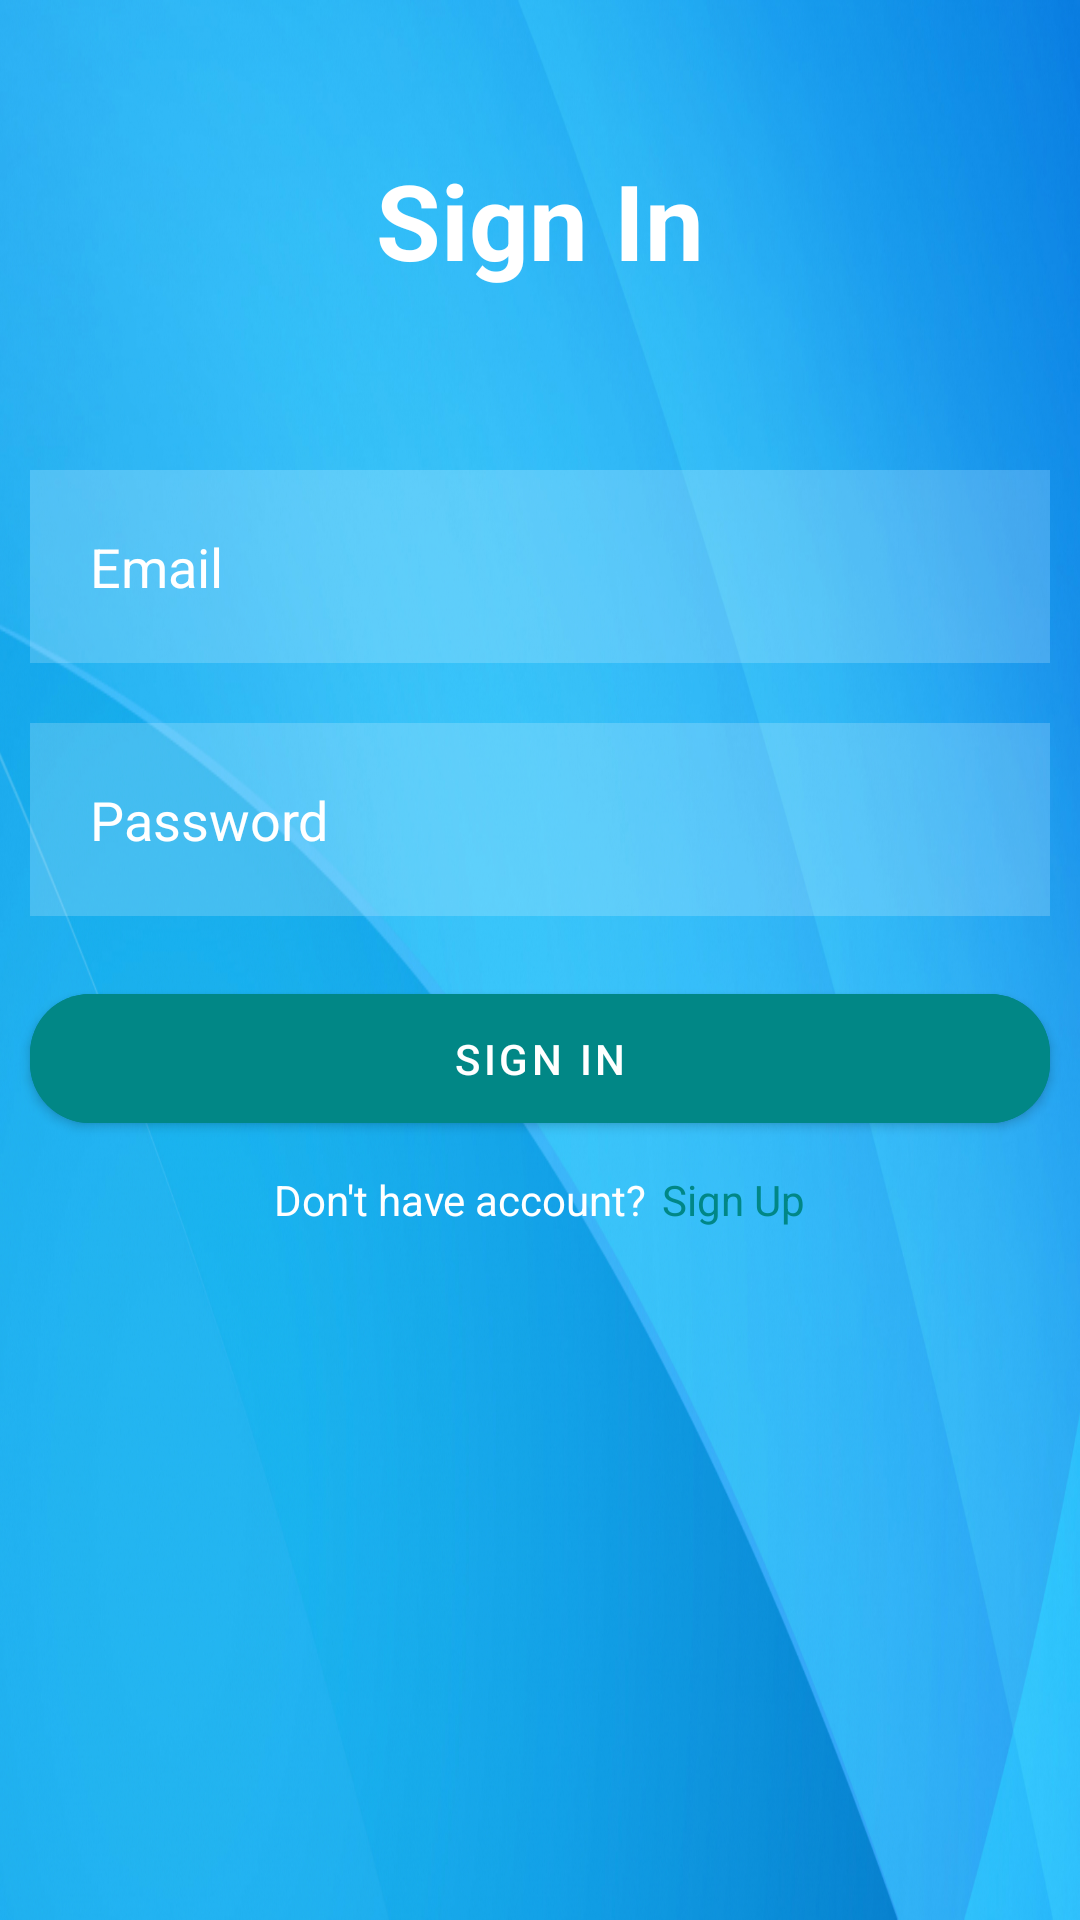

Layout XML and referenced resources for this Android screen:
<!-- AndroidManifest.xml: application theme Theme.PAB3 -->
<!-- res/layout/activity_main.xml -->
<?xml version="1.0" encoding="utf-8"?>
<RelativeLayout xmlns:android="http://schemas.android.com/apk/res/android"
    xmlns:app="http://schemas.android.com/apk/res-auto"
    xmlns:tools="http://schemas.android.com/tools"
    android:layout_width="match_parent"
    android:layout_height="match_parent"
    android:background="@drawable/background"
    tools:context=".LoginPage">

    <TextView
        android:layout_width="match_parent"
        android:layout_height="wrap_content"
        android:text="Sign In"
        android:textSize="35dp"
        android:id="@+id/signIn"
        android:textColor="@color/white"
        android:gravity="center"
        android:textStyle="bold"
        android:layout_margin="50dp"
        />

    <EditText
        android:layout_width="match_parent"
        android:layout_height="wrap_content"
        android:layout_below="@+id/signIn"
        android:textColor="@color/white"
        android:hint="Email"
        android:inputType="textEmailAddress"
        android:textColorHint="@color/white"
        android:layout_margin="10dp"
        android:background="#30ffffff"
        android:id="@+id/email"
        android:drawableLeft="@drawable/ic_baseline_email_24"
        android:padding="20dp"
        android:drawablePadding="20dp"
        />

    <EditText
        android:layout_width="match_parent"
        android:layout_height="wrap_content"
        android:layout_below="@+id/email"
        android:textColor="@color/white"
        android:hint="Password"
        android:inputType="textPassword"
        android:textColorHint="@color/white"
        android:layout_margin="10dp"
        android:background="#30ffffff"
        android:id="@+id/password"
        android:drawableLeft="@drawable/ic_baseline_lock_24"
        android:padding="20dp"
        android:drawablePadding="20dp"
        />

    <com.google.android.material.button.MaterialButton
        android:layout_width="match_parent"
        android:layout_height="wrap_content"
        android:text="Sign In"
        android:id="@+id/btn_login"
        android:backgroundTint="@color/design_default_color_secondary_variant"
        app:cornerRadius="20dp"
        android:layout_below="@+id/password"
        android:layout_margin="10dp"
        android:padding="12dp"
        />

    <LinearLayout
        android:layout_width="match_parent"
        android:layout_height="wrap_content"
        android:orientation="horizontal"
        android:layout_below="@+id/btn_login"
        android:gravity="center"
        >
        <TextView
            android:id="@+id/txt_info"
            android:layout_width="wrap_content"
            android:layout_height="wrap_content"
            android:layout_below="@+id/btn_login"
            android:gravity="center"
            android:text="Don't have account?"

            android:textColor="@color/white" />

        <TextView
            android:id="@+id/nav_signUp"
            android:layout_width="wrap_content"
            android:layout_height="wrap_content"
            android:layout_below="@+id/btn_login"
            android:layout_alignRight="@+id/txt_info"
            android:layout_marginLeft="5dp"
            android:textColor="@color/design_default_color_secondary_variant"
            android:text="Sign Up" />

    </LinearLayout>




</RelativeLayout>
<!-- resources referenced by this layout -->
<resources>
  <!-- drawable background: jpg bitmap (drawable, 725272 bytes) -->
  <style name="Theme.PAB3" parent="Theme.MaterialComponents.DayNight.NoActionBar">
          
          <item name="colorPrimary">@color/purple_500</item>
          <item name="colorPrimaryVariant">@color/purple_700</item>
          <item name="colorOnPrimary">@color/white</item>
          
          <item name="colorSecondary">@color/teal_200</item>
          <item name="colorSecondaryVariant">@color/teal_700</item>
          <item name="colorOnSecondary">@color/black</item>
          
          <item name="android:statusBarColor" tools:targetApi="l">?attr/colorPrimaryVariant</item>
          
      </style>
  <!-- not gathered from this repository: default colours our renderer supplied (Android Studio template values) -->
  <color name="purple_500">#FF6200EE</color>
  <color name="purple_700">#FF3700B3</color>
  <color name="teal_200">#FF03DAC5</color>
  <color name="teal_700">#FF018786</color>
  <color name="black">#FF000000</color>
  <color name="white">#FFFFFFFF</color>
</resources>
